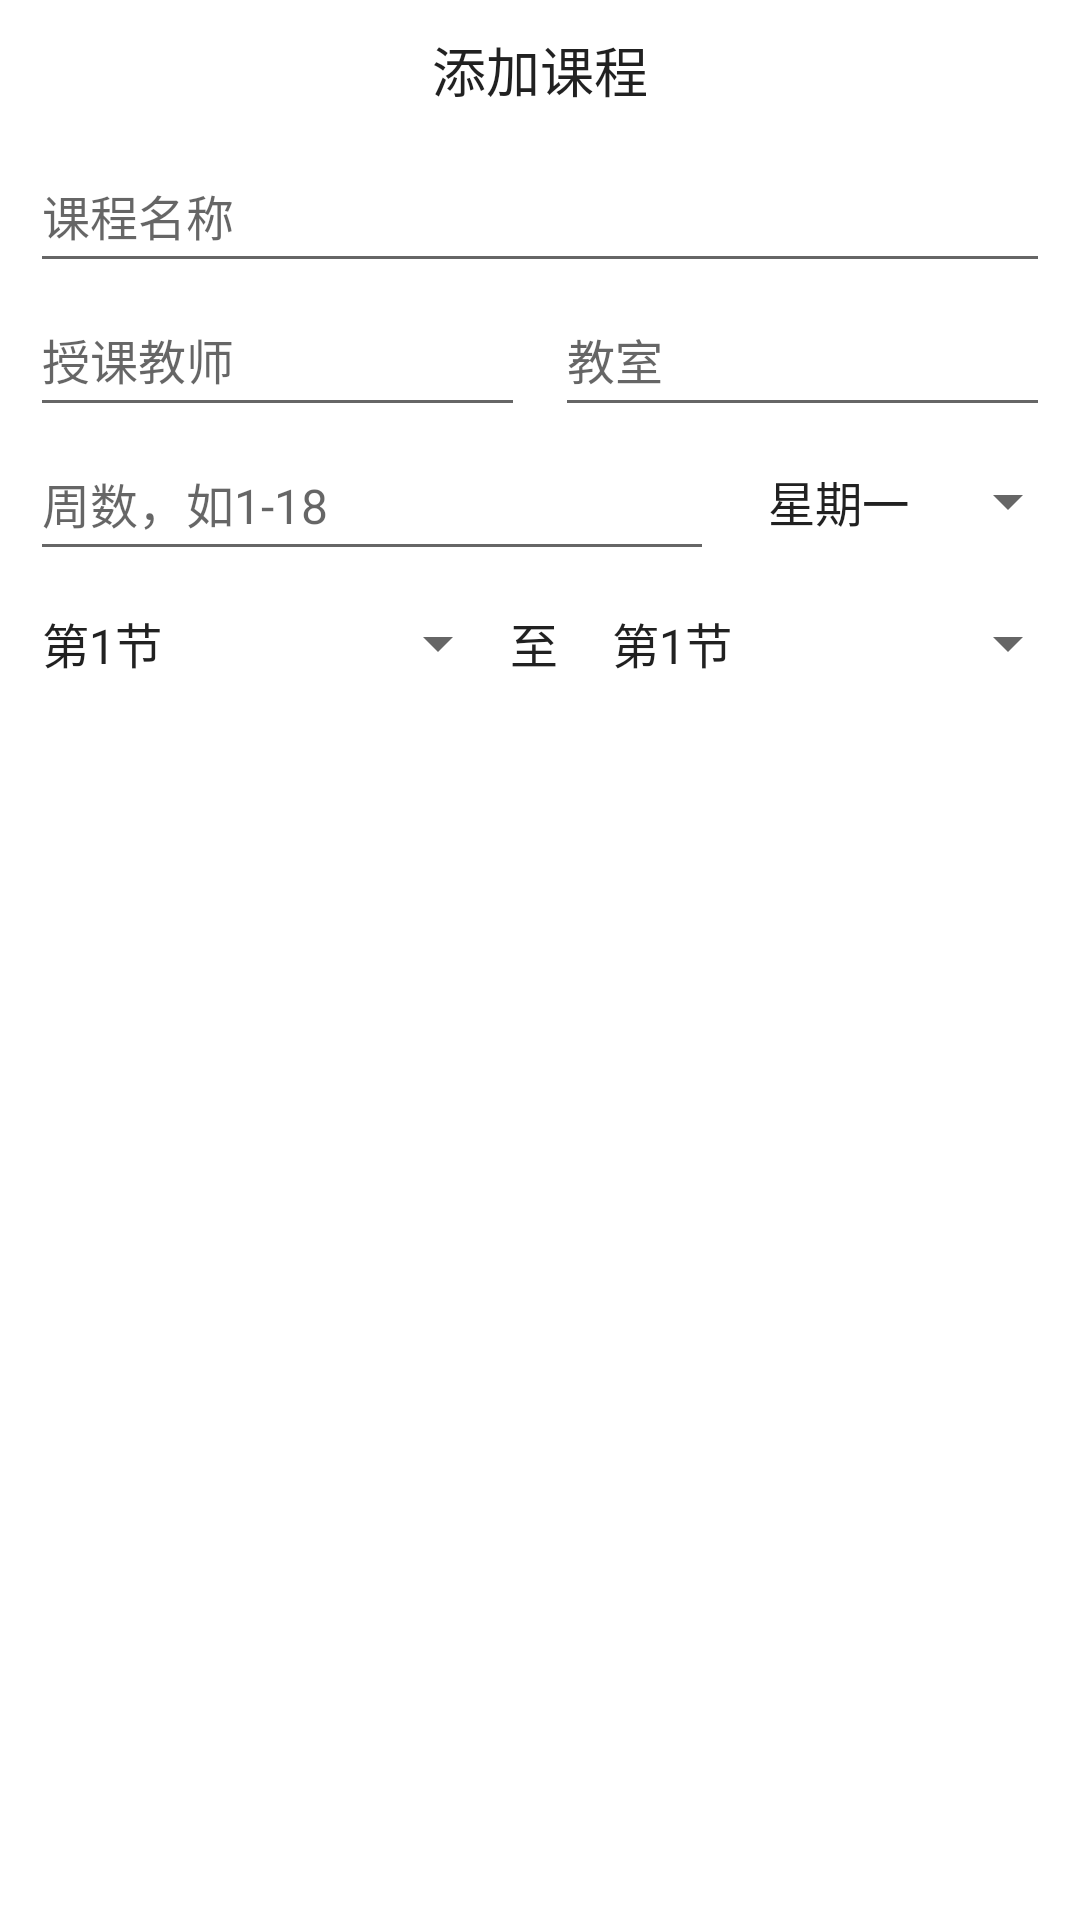

Produce the Android XML layout that renders to this screen, including the resource entries it uses.
<!-- AndroidManifest.xml: application theme Theme.MyUSTC -->
<!-- res/layout/edit_course_view.xml -->
<?xml version="1.0" encoding="utf-8"?>
<LinearLayout xmlns:android="http://schemas.android.com/apk/res/android"
    xmlns:tools="http://schemas.android.com/tools"
    android:layout_width="match_parent"
    android:layout_height="match_parent"
    android:orientation="vertical">

    <TextView
        android:id="@+id/text"
        android:layout_width="match_parent"
        android:layout_height="wrap_content"
        android:layout_marginStart="10dp"
        android:layout_marginTop="10dp"
        android:layout_marginEnd="10dp"
        android:text="添加课程"
        android:textAlignment="center"
        android:textColor="?android:attr/textColorPrimary"
        android:textSize="18sp"
        tools:ignore="HardcodedText" />

    <EditText
        android:id="@+id/name"
        android:layout_width="match_parent"
        android:layout_height="wrap_content"
        android:layout_marginStart="10dp"
        android:layout_marginTop="10dp"
        android:layout_marginEnd="10dp"
        android:hint="课程名称"
        android:inputType="text"
        android:minHeight="48dp"
        android:textColor="?android:attr/textColorPrimary"
        android:textSize="16sp"
        tools:ignore="Autofill,HardcodedText,VisualLintTextFieldSize" />

    <LinearLayout
        android:layout_width="match_parent"
        android:layout_height="wrap_content"
        android:orientation="horizontal">

        <EditText
            android:id="@+id/teacher"
            android:layout_width="0dp"
            android:layout_height="wrap_content"
            android:layout_marginStart="10dp"
            android:layout_marginEnd="10dp"
            android:layout_weight="1"
            android:hint="授课教师"
            android:inputType="text"
            android:minHeight="48dp"
            android:textColor="?android:attr/textColorPrimary"
            android:textSize="16sp"
            tools:ignore="Autofill,HardcodedText,VisualLintTextFieldSize" />

        <EditText
            android:id="@+id/classroom"
            android:layout_width="0dp"
            android:layout_height="wrap_content"
            android:layout_marginEnd="10dp"
            android:layout_weight="1"
            android:hint="教室"
            android:inputType="text"
            android:minHeight="48dp"
            android:textColor="?android:attr/textColorPrimary"
            android:textSize="16sp"
            tools:ignore="Autofill,HardcodedText,VisualLintTextFieldSize" />

    </LinearLayout>

    <LinearLayout
        android:layout_width="match_parent"
        android:layout_height="wrap_content"
        android:orientation="horizontal">

        <EditText
            android:id="@+id/week"
            android:layout_width="0dp"
            android:layout_height="wrap_content"
            android:layout_marginStart="10dp"
            android:layout_marginEnd="10dp"
            android:layout_weight="1"
            android:hint="周数，如1-18"
            android:inputType="text"
            android:minHeight="48dp"
            android:textColor="?android:attr/textColorPrimary"
            android:textSize="16sp"
            tools:ignore="Autofill,HardcodedText,VisualLintTextFieldSize,VisualLintBounds" />

        <Spinner
            android:id="@+id/day"
            android:layout_width="wrap_content"
            android:layout_height="wrap_content"
            android:entries="@array/day_of_week"
            android:minHeight="48dp" />
    </LinearLayout>

    <LinearLayout
        android:layout_width="match_parent"
        android:layout_height="wrap_content"
        android:orientation="horizontal">

        <Spinner
            android:id="@+id/startUnit"
            android:layout_width="0dp"
            android:layout_height="wrap_content"
            android:layout_marginStart="6dp"
            android:layout_weight="1"
            android:entries="@array/unit_of_day"
            android:minHeight="48dp" />

        <TextView
            android:layout_width="wrap_content"
            android:layout_height="wrap_content"
            android:text="至"
            android:textColor="?android:attr/textColorPrimary"
            android:textSize="16sp"
            tools:ignore="HardcodedText" />

        <Spinner
            android:id="@+id/endUnit"
            android:layout_width="0dp"
            android:layout_height="wrap_content"
            android:layout_marginStart="10dp"
            android:layout_weight="1"
            android:entries="@array/unit_of_day"
            android:minHeight="48dp" />
    </LinearLayout>
</LinearLayout>
<!-- resources referenced by this layout -->
<resources>
  <string-array name="day_of_week">
          <item>星期一</item>
          <item>星期二</item>
          <item>星期三</item>
          <item>星期四</item>
          <item>星期五</item>
          <item>星期六</item>
          <item>星期日</item>
      </string-array>
  <string-array name="unit_of_day">
          <item>第1节</item>
          <item>第2节</item>
          <item>第3节</item>
          <item>第4节</item>
          <item>第5节</item>
          <item>第6节</item>
          <item>第7节</item>
          <item>第8节</item>
          <item>第9节</item>
          <item>第10节</item>
          <item>第11节</item>
          <item>第12节</item>
          <item>第13节</item>
      </string-array>
  <style name="Theme.MyUSTC" parent="Theme.MaterialComponents.DayNight.NoActionBar">
          
          <item name="colorPrimary">@color/theme_color</item>
          <item name="colorPrimaryVariant">@color/white</item>
          <item name="colorOnPrimary">@color/black</item>
          
          <item name="colorSecondary">@color/teal_200</item>
          <item name="colorSecondaryVariant">@color/teal_700</item>
          <item name="colorOnSecondary">@color/black</item>
          
          <item name="android:statusBarColor">@android:color/transparent</item>
          <item name="android:navigationBarColor">@android:color/transparent</item>
          <item name="android:windowLightStatusBar">true</item>
          <item name="android:windowLightNavigationBar">true</item>
          
      </style>
  <color name="theme_color">#2196F3</color>
  <color name="white">#FFFFFFFF</color>
  <color name="black">#FF000000</color>
  <color name="teal_200">#FF03DAC5</color>
  <color name="teal_700">#FF018786</color>
</resources>
